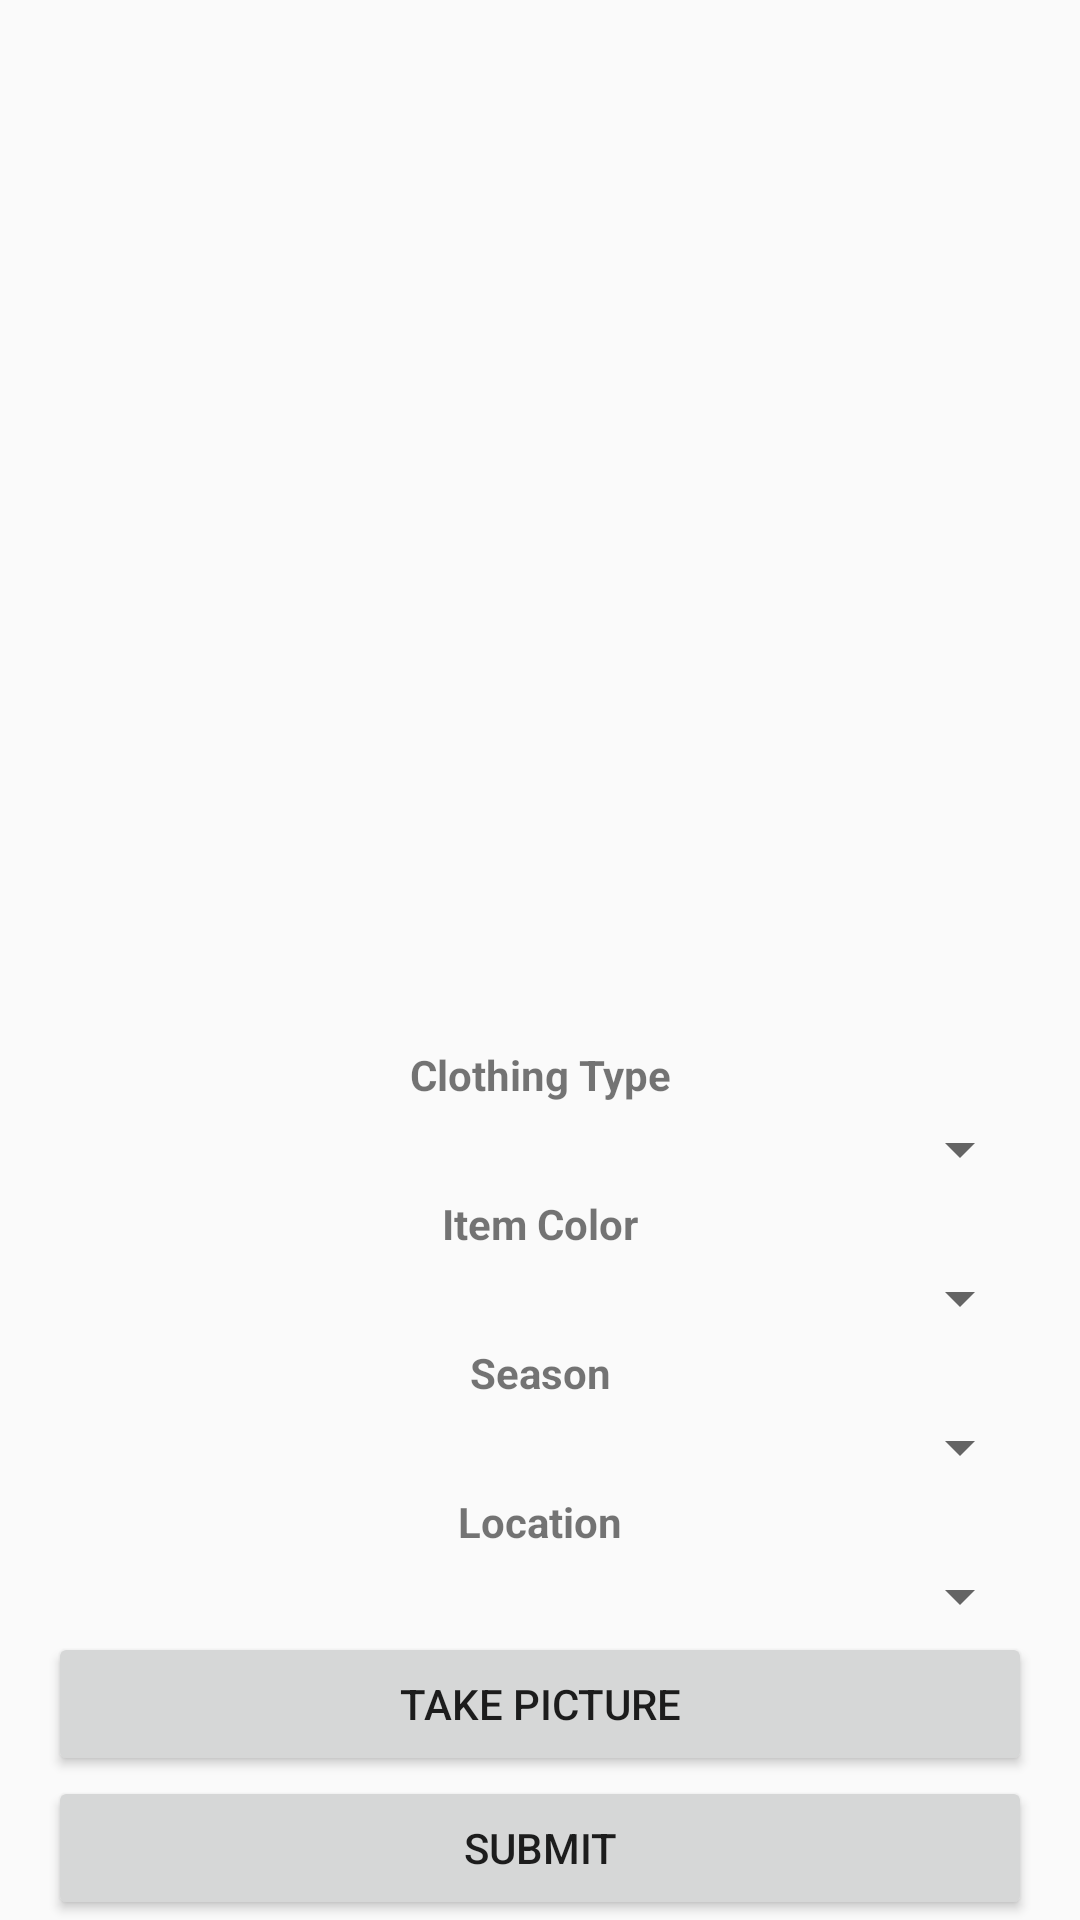

Produce the Android XML layout that renders to this screen, including the resource entries it uses.
<!-- AndroidManifest.xml: application theme AppTheme -->
<!-- res/layout/activity_add_item.xml -->
<?xml version="1.0" encoding="utf-8"?>
<LinearLayout xmlns:android="http://schemas.android.com/apk/res/android"
    android:layout_width="match_parent"
    android:layout_height="match_parent"
    android:paddingLeft="16dp"
    android:paddingRight="16dp"
    android:orientation="vertical"
    android:gravity="center">

    <ImageView
        android:id="@+id/image_preview"
        android:layout_width="wrap_content"
        android:layout_height="wrap_content"
        android:layout_gravity="center"
        android:layout_weight="2" />

    <LinearLayout
        android:layout_width="match_parent"
        android:layout_height="0dp"
        android:layout_weight="3"
        android:orientation="vertical"
        android:gravity="bottom">
        <TextView
            android:id="@+id/apparel_text"
            android:layout_width="match_parent"
            android:layout_height="wrap_content"
            android:text="Clothing Type"
            android:paddingTop="10px"
            android:paddingBottom="10px"
            android:textStyle="bold"
            android:textAlignment="center"/>

        <Spinner
            android:id="@+id/apparel_spinner"
            android:layout_width="match_parent"
            android:layout_height="wrap_content"
            android:paddingTop="10px"
            android:paddingBottom="10px"/>

        <TextView
            android:id="@+id/item_color_text"
            android:layout_width="match_parent"
            android:layout_height="wrap_content"
            android:text="Item Color"
            android:paddingTop="10px"
            android:paddingBottom="10px"
            android:textStyle="bold"
            android:textAlignment="center"/>

        <Spinner
            android:id="@+id/item_color_spinner"
            android:layout_width="match_parent"
            android:layout_height="wrap_content"
            android:paddingTop="10px"
            android:paddingBottom="10px"/>

        <TextView
            android:id="@+id/season_text"
            android:layout_width="match_parent"
            android:layout_height="wrap_content"
            android:text="Season"
            android:paddingTop="10px"
            android:paddingBottom="10px"
            android:textStyle="bold"
            android:textAlignment="center"/>

        <Spinner
            android:id="@+id/season_spinner"
            android:layout_width="match_parent"
            android:layout_height="wrap_content"
            android:paddingTop="10px"
            android:paddingBottom="10px"/>

        <TextView
            android:id="@+id/location_text"
            android:layout_width="match_parent"
            android:layout_height="wrap_content"
            android:text="Location"
            android:paddingTop="10px"
            android:paddingBottom="10px"
            android:textStyle="bold"
            android:textAlignment="center"/>

        <Spinner
            android:id="@+id/location_spinner"
            android:layout_width="match_parent"
            android:layout_height="wrap_content"
            android:paddingTop="10px"
            android:paddingBottom="10px"/>

        <Button
            android:id="@+id/btn_take_picture"
            android:layout_width="match_parent"
            android:layout_height="wrap_content"
            android:text="Take Picture"
            android:paddingTop="10px"
            android:paddingBottom="10px"/>

        <Button
            android:id="@+id/btn_submit"
            android:layout_width="match_parent"
            android:layout_height="wrap_content"
            android:text="Submit"
            android:paddingTop="10px"
            android:paddingBottom="10px"/>
    </LinearLayout>
</LinearLayout>
<!-- resources referenced by this layout -->
<resources>
  <style name="AppTheme" parent="Theme.AppCompat.Light.NoActionBar">
          
          <item name="colorPrimary">@color/colorPrimary</item>
          <item name="colorPrimaryDark">@color/colorPrimaryDark</item>
          <item name="colorAccent">@color/colorAccent</item>
      </style>
  <color name="colorPrimary">#dcb4b0</color>
  <color name="colorPrimaryDark">#dcb4b0</color>
  <color name="colorAccent">#da5381</color>
</resources>
